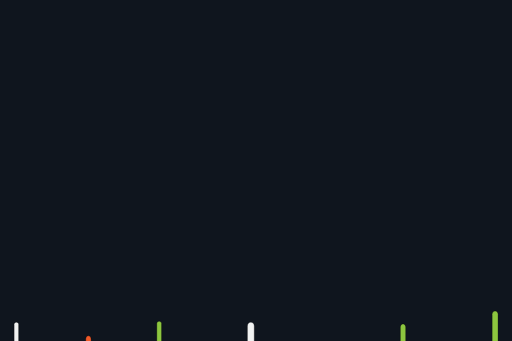
t = 0.00 s
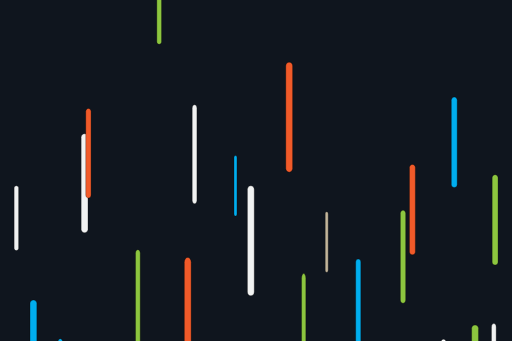
t = 0.50 s
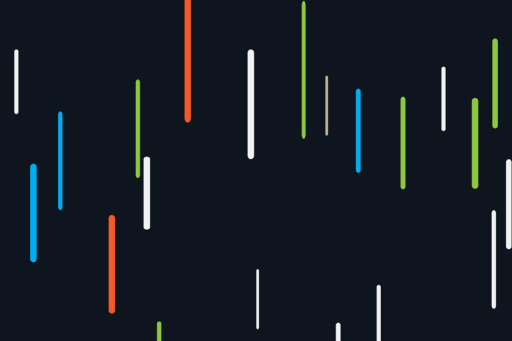
t = 1.00 s
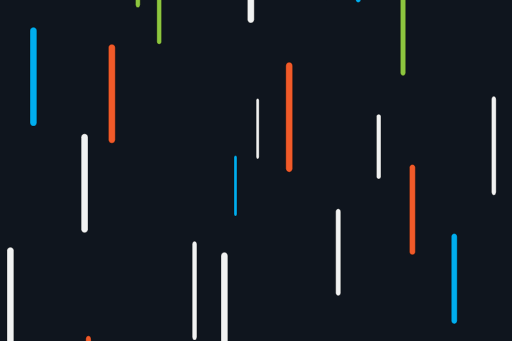
t = 1.50 s
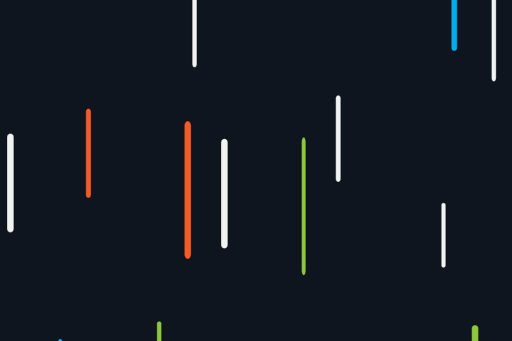
t = 2.00 s
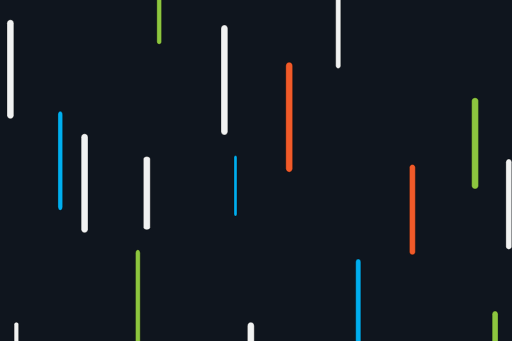
t = 2.50 s

The animated SVG that drew these frames (rendered in a browser with its animation timeline set to each time). Animation: 30 SMIL elements (animateTransform=30); one cycle of 3.00 s, repeats indefinitely.

<?xml version="1.0" encoding="utf-8"?>
<!-- Generator: Adobe Illustrator 17.0.0, SVG Export Plug-In . SVG Version: 6.00 Build 0)  -->
<!DOCTYPE svg PUBLIC "-//W3C//DTD SVG 1.1//EN" "http://www.w3.org/Graphics/SVG/1.1/DTD/svg11.dtd">
<svg version="1.1" xmlns="http://www.w3.org/2000/svg" xmlns:xlink="http://www.w3.org/1999/xlink" x="0px" y="0px" width="220px"
	 height="150px" viewBox="0 0 1800 1200" enable-background="new 0 0 1800 1200" xml:space="preserve">
<g id="Layer_1">
	<rect x="-24.273" y="-24.243" fill="#0F151E" stroke="#000000" stroke-miterlimit="10" width="1866.187" height="1254.125"/>
</g>
<g id="Layer_2">
	<path fill="#F1F2F2" stroke="#000000" stroke-miterlimit="10" d="M47.734,1205.88c0,6.628-5.373,12.001-12.001,12.001l0,0
		c-6.628,0-12.001-5.373-12.001-12.001V881.847c0-6.628,5.373-12.001,12.001-12.001l0,0c6.628,0,12.001,5.373,12.001,12.001V1205.88
		z">

		<animateTransform attributeName="transform"
                          attributeType="XML"
                          type="translate"
                          dur="3s"
                          values="0,1200;0,-1200;"
                          repeatCount="indefinite"/>
	</path>

	<path fill="#F15A29" stroke="#000000" stroke-miterlimit="10" d="M404.77,1091.868c0,6.628-5.373,12.001-12.001,12.001l0,0
		c-6.628,0-12.001-5.373-12.001-12.001V767.836c0-6.628,5.373-12.001,12.001-12.001l0,0c6.628,0,12.001,5.373,12.001,12.001
		V1091.868z">

		<animateTransform attributeName="transform"
                          attributeType="XML"
                          type="translate"
                          dur="2s"
                          values="0,1200;0,-1200;"
                          repeatCount="indefinite"/>
	</path>

	<path fill="#F1F2F2" stroke="#000000" stroke-miterlimit="10" d="M308.76,806.84c0,6.628-5.373,12.001-12.001,12.001l0,0
		c-6.628,0-12.001-5.373-12.001-12.001V482.807c0-6.628,5.373-12.001,12.001-12.001l0,0c6.628,0,12.001,5.373,12.001,12.001V806.84z
		">

		<animateTransform attributeName="transform"
                          attributeType="XML"
                          type="translate"
                          dur="1s"
                          values="0,1200;0,-1200;"
                          repeatCount="indefinite"/>
	</path>

	<path fill="#00AEEF" stroke="#000000" stroke-miterlimit="10" d="M128.742,671.826c0,6.628-5.373,12.001-12.001,12.001l0,0
		c-6.628,0-12.001-5.373-12.001-12.001V347.794c0-6.628,5.373-12.001,12.001-12.001l0,0c6.628,0,12.001,5.373,12.001,12.001V671.826
		z">

		<animateTransform attributeName="transform"
                          attributeType="XML"
                          type="translate"
                          dur="2.5s"
                          values="0,1200;0,-1200;"
                          repeatCount="indefinite"/>
	</path>
	<path fill="#F1F2F2" stroke="#000000" stroke-miterlimit="10" d="M527.782,1199.983c0,4.914-5.373,8.897-12.001,8.897l0,0
		c-6.628,0-12.001-3.984-12.001-8.897V959.752c0-4.914,5.373-8.897,12.001-8.897l0,0c6.628,0,12.001,3.984,12.001,8.897V1199.983z"
		>

		<animateTransform attributeName="transform"
                          attributeType="XML"
                          type="translate"
                          dur="1.5s"
                          values="0,1200;0,-1200;"
                          repeatCount="indefinite"/>
	</path>

	<path fill="#F15A29" stroke="#000000" stroke-miterlimit="10" d="M671.796,1135.114c0,9.256-5.373,16.76-12.001,16.76l0,0
		c-6.628,0-12.001-7.504-12.001-16.76V682.586c0-9.256,5.373-16.76,12.001-16.76l0,0c6.628,0,12.001,7.504,12.001,16.76V1135.114z"
		>

		<animateTransform attributeName="transform"
                          attributeType="XML"
                          type="translate"
                          dur="1.25s"
                          values="0,1200;0,-1200;"
                          repeatCount="indefinite"/>
	</path>

	<path fill="#F1F2F2" stroke="#000000" stroke-miterlimit="10" d="M800.809,1261.54c0,7.371-5.373,13.346-12.001,13.346l0,0
		c-6.628,0-12.001-5.975-12.001-13.346V901.194c0-7.371,5.373-13.346,12.001-13.346l0,0c6.628,0,12.001,5.975,12.001,13.346V1261.54
		z">

		<animateTransform attributeName="transform"
                          attributeType="XML"
                          type="translate"
                          dur="3s"
                          values="0,1200;0,-1200;"
                          repeatCount="indefinite"/>
	</path>

	<path fill="#00AEEF" stroke="#000000" stroke-miterlimit="10" d="M1268.856,598.578c0,5.657-4.03,10.242-9.001,10.242l0,0
		c-4.971,0-9.001-4.586-9.001-10.242V322.033c0-5.657,4.03-10.242,9.001-10.242l0,0c4.971,0,9.001,4.586,9.001,10.242V598.578z">

		<animateTransform attributeName="transform"
                          attributeType="XML"
                          type="translate"
                          dur="2s"
                          values="0,1200;0,-1200;"
                          repeatCount="indefinite"/>
	</path>

	<path fill="#F15A29" stroke="#000000" stroke-miterlimit="10" d="M1028.832,592.474c0,7.371-5.373,13.346-12.001,13.346l0,0
		c-6.628,0-12.001-5.975-12.001-13.346V232.127c0-7.371,5.373-13.346,12.001-13.346l0,0c6.628,0,12.001,5.975,12.001,13.346V592.474
		z">

		<animateTransform attributeName="transform"
                          attributeType="XML"
                          type="translate"
                          dur="1s"
                          values="0,1200;0,-1200;"
                          repeatCount="indefinite"/>
	</path>

	<path fill="#F1F2F2" stroke="#000000" stroke-miterlimit="10" d="M893.818,307.445c0,7.371-5.373,13.346-12.001,13.346l0,0
		c-6.628,0-12.001-5.975-12.001-13.346V-52.901c0-7.371,5.373-13.346,12.001-13.346l0,0c6.628,0,12.001,5.975,12.001,13.346V307.445
		z">

		<animateTransform attributeName="transform"
                          attributeType="XML"
                          type="translate"
                          dur="2.5s"
                          values="0,1200;0,-1200;"
                          repeatCount="indefinite"/>
	</path>
	<path fill="#8DC63F" stroke="#000000" stroke-miterlimit="10" d="M1682.897,1053.912c0,6.116-5.373,11.074-12.001,11.074l0,0
		c-6.628,0-12.001-4.958-12.001-11.074V754.908c0-6.116,5.373-11.074,12.001-11.074l0,0c6.628,0,12.001,4.958,12.001,11.074
		V1053.912z">

		<animateTransform attributeName="transform"
                          attributeType="XML"
                          type="translate"
                          dur="1.5s"
                          values="0,1200;0,-1200;"
                          repeatCount="indefinite"/>
	</path>
	<path fill="#8DC63F" stroke="#000000" stroke-miterlimit="10" d="M1075.337,1192.12c0,9.256-3.358,16.76-7.501,16.76l0,0
		c-4.143,0-7.501-7.504-7.501-16.76V739.592c0-9.256,3.358-16.76,7.501-16.76l0,0c4.142,0,7.501,7.504,7.501,16.76V1192.12z">

		<animateTransform attributeName="transform"
                          attributeType="XML"
                          type="translate"
                          dur="1.25s"
                          values="0,1200;0,-1200;"
                          repeatCount="indefinite"/>
	</path>

	<path fill="#F1F2F2" stroke="#000000" stroke-miterlimit="10" d="M1198.255,1030.31c0,5.828-3.988,10.553-8.907,10.553l0,0
		c-4.919,0-8.907-4.725-8.907-10.553V745.385c0-5.828,3.988-10.553,8.907-10.553l0,0c4.919,0,8.907,4.725,8.907,10.553V1030.31z">

		<animateTransform attributeName="transform"
                          attributeType="XML"
                          type="translate"
                          dur="3s"
                          values="0,1200;0,-1200;"
                          repeatCount="indefinite"/>
	</path>

	<path fill="#F1F2F2" stroke="#000000" stroke-miterlimit="10" d="M911.07,1151.855c0,4.05-2.351,7.333-5.25,7.333l0,0
		c-2.9,0-5.251-3.283-5.251-7.333V953.874c0-4.05,2.351-7.333,5.251-7.333l0,0c2.9,0,5.25,3.283,5.25,7.333V1151.855z">

		<animateTransform attributeName="transform"
                          attributeType="XML"
                          type="translate"
                          dur="2s"
                          values="0,1200;0,-1200;"
                          repeatCount="indefinite"/>
	</path>

	<path fill="#00AEEF" stroke="#000000" stroke-miterlimit="10" d="M833.062,752.815c0,4.05-2.351,7.333-5.251,7.333l0,0
		c-2.9,0-5.251-3.283-5.251-7.333V554.834c0-4.05,2.351-7.333,5.251-7.333l0,0c2.9,0,5.251,3.283,5.251,7.333V752.815z">

		<animateTransform attributeName="transform"
                          attributeType="XML"
                          type="translate"
                          dur="1s"
                          values="0,1200;0,-1200;"
                          repeatCount="indefinite"/>
	</path>

	<path fill="#C2B59B" stroke="#000000" stroke-miterlimit="10" d="M1154.094,230.763c0,4.05-2.351,7.333-5.25,7.333l0,0
		c-2.9,0-5.25-3.283-5.25-7.333V32.782c0-4.05,2.351-7.333,5.25-7.333l0,0c2.9,0,5.25,3.283,5.25,7.333V230.763z">

		<animateTransform attributeName="transform"
                          attributeType="XML"
                          type="translate"
                          dur="2.5s"
                          values="0,1200;0,-1200;"
                          repeatCount="indefinite"/>
	</path>
	<path fill="#00AEEF" stroke="#000000" stroke-miterlimit="10" d="M219.501,1127.872c0,6.628-3.694,12.001-8.251,12.001l0,0
		c-4.557,0-8.251-5.373-8.251-12.001V803.84c0-6.628,3.694-12.001,8.251-12.001l0,0c4.557,0,8.251,5.373,8.251,12.001V1127.872z">

		<animateTransform attributeName="transform"
                          attributeType="XML"
                          type="translate"
                          dur="1.5s"
                          values="0,1200;0,-1200;"
                          repeatCount="indefinite"/>
	</path>

	<path fill="#F1F2F2" stroke="#000000" stroke-miterlimit="10" d="M692.048,464.806c0,6.628-3.694,12.001-8.251,12.001l0,0
		c-4.557,0-8.251-5.373-8.251-12.001V140.773c0-6.628,3.694-12.001,8.251-12.001l0,0c4.557,0,8.251,5.373,8.251,12.001V464.806z">

		<animateTransform attributeName="transform"
                          attributeType="XML"
                          type="translate"
                          dur="1.25s"
                          values="0,1200;0,-1200;"
                          repeatCount="indefinite"/>
	</path>

	<path fill="#F1F2F2" stroke="#000000" stroke-miterlimit="10" d="M1745.154,674.827c0,6.628-3.694,12.001-8.251,12.001l0,0
		c-4.557,0-8.251-5.373-8.251-12.001V350.794c0-6.628,3.694-12.001,8.251-12.001l0,0c4.557,0,8.251,5.373,8.251,12.001V674.827z">

		<animateTransform attributeName="transform"
                          attributeType="XML"
                          type="translate"
                          dur="3s"
                          values="0,1200;0,-1200;"
                          repeatCount="indefinite"/>
	</path>

	<path fill="#8DC63F" stroke="#000000" stroke-miterlimit="10" d="M492.528,614.821c0,6.628-3.694,12.001-8.251,12.001l0,0
		c-4.557,0-8.251-5.373-8.251-12.001V290.788c0-6.628,3.694-12.001,8.251-12.001l0,0c4.557,0,8.251,5.373,8.251,12.001V614.821z">

		<animateTransform attributeName="transform"
                          attributeType="XML"
                          type="translate"
                          dur="2s"
                          values="0,1200;0,-1200;"
                          repeatCount="indefinite"/>
	</path>

	<path fill="#8DC63F" stroke="#000000" stroke-miterlimit="10" d="M567.536,148.015c0,4.285-3.694,7.759-8.251,7.759l0,0
		c-4.557,0-8.251-3.474-8.251-7.759V-61.488c0-4.285,3.694-7.759,8.251-7.759l0,0c4.557,0,8.251,3.474,8.251,7.759V148.015z">

		<animateTransform attributeName="transform"
                          attributeType="XML"
                          type="translate"
                          dur="1s"
                          values="0,1200;0,-1200;"
                          repeatCount="indefinite"/>
	</path>

	<path fill="#F1F2F2" stroke="#000000" stroke-miterlimit="10" d="M64.598,153.912c0,4.343-3.52,7.863-7.863,7.863l0,0
		c-4.343,0-7.863-3.52-7.863-7.863V-58.385c0-4.343,3.52-7.863,7.863-7.863l0,0c4.343,0,7.863,3.52,7.863,7.863V153.912z">

		<animateTransform attributeName="transform"
                          attributeType="XML"
                          type="translate"
                          dur="2.5s"
                          values="0,1200;0,-1200;"
                          repeatCount="indefinite"/>
	</path>

	<path fill="#F15A29" stroke="#000000" stroke-miterlimit="10" d="M319.597,285.926c0,6-4.18,10.863-9.337,10.863l0,0
		c-5.157,0-9.337-4.864-9.337-10.863V-7.38c0-6,4.18-10.863,9.337-10.863l0,0c5.157,0,9.337,4.864,9.337,10.863V285.926z">

		<animateTransform attributeName="transform"
                          attributeType="XML"
                          type="translate"
                          dur="1.5s"
                          values="0,1200;0,-1200;"
                          repeatCount="indefinite"/>
	</path>
	<path fill="#F1F2F2" stroke="#000000" stroke-miterlimit="10" d="M1567.748,1174.015c0,4.343-3.52,7.863-7.863,7.863l0,0
		c-4.343,0-7.863-3.52-7.863-7.863V961.717c0-4.343,3.52-7.863,7.863-7.863l0,0c4.343,0,7.863,3.52,7.863,7.863V1174.015z">

		<animateTransform attributeName="transform"
                          attributeType="XML"
                          type="translate"
                          dur="1.25s"
                          values="0,1200;0,-1200;"
                          repeatCount="indefinite"/>
	</path>

	<path fill="#8DC63F" stroke="#000000" stroke-miterlimit="10" d="M1426.708,255.509c0,6.228-4.18,11.277-9.337,11.277l0,0
		c-5.157,0-9.337-5.049-9.337-11.277V-48.97c0-6.228,4.18-11.277,9.337-11.277l0,0c5.157,0,9.337,5.049,9.337,11.277V255.509z">

		<animateTransform attributeName="transform"
                          attributeType="XML"
                          type="translate"
                          dur="3s"
                          values="0,1200;0,-1200;"
                          repeatCount="indefinite"/>
	</path>

	<path fill="#F1F2F2" stroke="#000000" stroke-miterlimit="10" d="M1339.725,1222.019c0,4.343-3.52,7.863-7.863,7.863l0,0
		c-4.343,0-7.863-3.52-7.863-7.863v-212.297c0-4.343,3.52-7.863,7.863-7.863l0,0c4.343,0,7.863,3.52,7.863,7.863V1222.019z">

		<animateTransform attributeName="transform"
                          attributeType="XML"
                          type="translate"
                          dur="2s"
                          values="0,1200;0,-1200;"
                          repeatCount="indefinite"/>
	</path>
	<path fill="#F15A29" stroke="#000000" stroke-miterlimit="10" d="M1460.694,885.882c0,6.057-4.62,10.967-10.32,10.967l0,0
		c-5.7,0-10.32-4.91-10.32-10.967V589.784c0-6.057,4.62-10.967,10.32-10.967l0,0c5.7,0,10.32,4.91,10.32,10.967V885.882z">

		<animateTransform attributeName="transform"
                          attributeType="XML"
                          type="translate"
                          dur="1s"
                          values="0,1200;0,-1200;"
                          repeatCount="indefinite"/>
	</path>

	<path fill="#8DC63F" stroke="#000000" stroke-miterlimit="10" d="M1751.723,201.814c0,6.057-4.62,10.967-10.32,10.967l0,0
		c-5.7,0-10.32-4.91-10.32-10.967V-94.285c0-6.057,4.62-10.967,10.32-10.967l0,0c5.7,0,10.32,4.91,10.32,10.967V201.814z">

		<animateTransform attributeName="transform"
                          attributeType="XML"
                          type="translate"
                          dur="2.5s"
                          values="0,1200;0,-1200;"
                          repeatCount="indefinite"/>
	</path>

	<path fill="#F1F2F2" stroke="#000000" stroke-miterlimit="10" d="M1800,1266.92c0,6.057-4.62,10.967-10.32,10.967l0,0
		c-5.7,0-10.32-4.91-10.32-10.967V970.822c0-6.057,4.62-10.967,10.32-10.967l0,0c5.7,0,10.32,4.91,10.32,10.967V1266.92z">

		<animateTransform attributeName="transform"
                          attributeType="XML"
                          type="translate"
                          dur="1.5s"
                          values="0,1200;0,-1200;"
                          repeatCount="indefinite"/>
	</path>

	<path fill="#00AEEF" stroke="#000000" stroke-miterlimit="10" d="M1607.981,408.834c0,6.057-4.62,10.967-10.32,10.967l0,0
		c-5.7,0-10.32-4.91-10.32-10.967V112.736c0-6.057,4.62-10.967,10.32-10.967l0,0c5.7,0,10.32,4.91,10.32,10.967V408.834z">

		<animateTransform attributeName="transform"
                          attributeType="XML"
                          type="translate"
                          dur="1.25s"
                          values="0,1200;0,-1200;"
                          repeatCount="indefinite"/>
	</path>
</g>
</svg>
